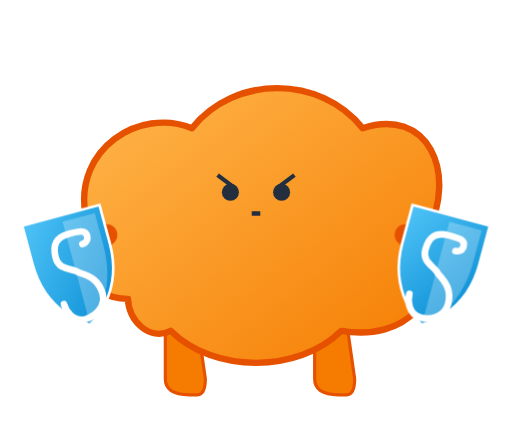
t = 0.00 s
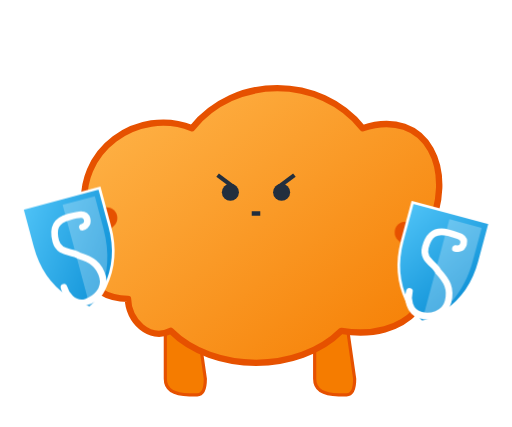
t = 1.40 s
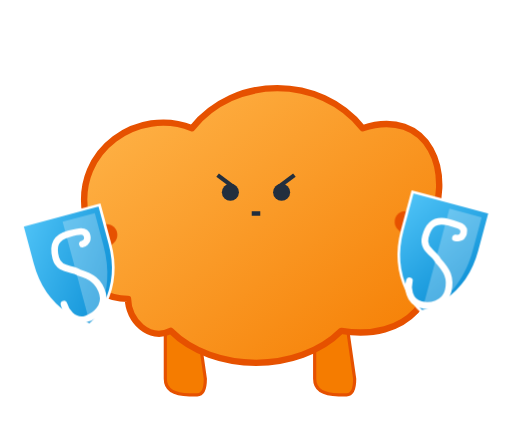
t = 3.00 s
t = 4.40 s: frame unchanged from t = 1.40 s, image omitted
t = 6.00 s: frame unchanged from t = 3.00 s, image omitted
t = 7.40 s: frame unchanged from t = 1.40 s, image omitted

The animated SVG that drew these frames (rendered in a browser with its animation timeline set to each time). Animation: 10 CSS @keyframes rules; one cycle of 9.00 s, repeats indefinitely.

<svg xmlns="http://www.w3.org/2000/svg" viewBox="0 0 240 200"><style>
            /* Keyframes for Animations */
            @keyframes blink { 0%, 100% { opacity: 1; } 50% { opacity: 0.4; } }
            @keyframes bounce { 0%, 100% { transform: translateY(0); } 50% { transform: translateY(-5px); } }
            @keyframes float { 0%, 100% { transform: translateY(0); } 50% { transform: translateY(-8px); } }
            @keyframes spin { 100% { transform: rotate(360deg); } }
            @keyframes run-leg-l { 0% { transform: rotate(20deg); } 50% { transform: rotate(-10deg); } 100% { transform: rotate(20deg); } }
            @keyframes run-leg-r { 0% { transform: scale(-1, 1) translate(-280px, 0) rotate(20deg); } 50% { transform: scale(-1, 1) translate(-280px, 0) rotate(-10deg); } 100% { transform: scale(-1, 1) translate(-280px, 0) rotate(20deg); } }
            @keyframes type { 0%, 100% { transform: rotate(0deg); } 50% { transform: rotate(10deg); } }
            @keyframes shake { 0% { transform: translate(1px, 1px) rotate(0deg); } 10% { transform: translate(-1px, -2px) rotate(-1deg); } 20% { transform: translate(-3px, 0px) rotate(1deg); } 30% { transform: translate(3px, 2px) rotate(0deg); } 40% { transform: translate(1px, -1px) rotate(1deg); } 50% { transform: translate(-1px, 2px) rotate(-1deg); } 60% { transform: translate(-3px, 1px) rotate(0deg); } 70% { transform: translate(3px, 1px) rotate(-1deg); } 80% { transform: translate(-1px, -1px) rotate(1deg); } 90% { transform: translate(1px, 2px) rotate(0deg); } 100% { transform: translate(1px, -2px) rotate(-1deg); } }
            @keyframes pulse { 0% { transform: scale(1); opacity: 0.4; } 50% { transform: scale(1.1); opacity: 0.1; } 100% { transform: scale(1); opacity: 0.4; } }
            @keyframes dash { 0% { stroke-dashoffset: 20; opacity: 1;} 100% { stroke-dashoffset: 0; opacity: 0;} }

            /* Classes to apply animations */
            .anim-blink { animation: blink 2s infinite; }
            .anim-bounce { animation: bounce 2s infinite ease-in-out; }
            .anim-float { animation: float 3s infinite ease-in-out; }
            .anim-spin { transform-origin: center; animation: spin 8s linear infinite; }
            .anim-run-legs-l { transform-origin: 80px 140px; animation: run-leg-l 0.5s infinite linear; }
            .anim-run-legs-r { transform-origin: 160px 140px; animation: run-leg-r 0.5s infinite linear; }
            .anim-type-l { transform-origin: 60px 110px; animation: type 0.2s infinite; }
            .anim-type-r { transform-origin: 180px 110px; animation: type 0.2s infinite reverse; }
            .anim-shake { transform-origin: center; animation: shake 2s infinite; }
            .anim-pulse { transform-origin: center; animation: pulse 2s infinite; }
            .anim-dash { stroke-dasharray: 10; animation: dash 0.5s infinite linear; }
        </style><defs>
             <!-- Richer Orange Gradient -->
             <linearGradient id="bodyGrad" x1="0%" y1="0%" x2="100%" y2="100%">
                <stop offset="0%" style="stop-color:#FFB74D;stop-opacity:1"></stop> 
                <stop offset="100%" style="stop-color:#F57C00;stop-opacity:1"></stop>
            </linearGradient>
            <linearGradient id="shieldGrad" x1="0%" y1="0%" x2="100%" y2="100%">
                <stop offset="0%" style="stop-color:#4FC3F7;stop-opacity:1"></stop>
                <stop offset="100%" style="stop-color:#0288D1;stop-opacity:1"></stop>
            </linearGradient>

            <!-- Base Symbols (Same as v3) -->
            <symbol id="face-happy" viewBox="0 0 60 40">
                <circle cx="15" cy="15" r="5" fill="#232F3E"></circle> <circle cx="45" cy="15" r="5" fill="#232F3E"></circle>
                <path d="M 25 25 Q 30 30 35 25" fill="none" stroke="#232F3E" stroke-width="2" stroke-linecap="round"></path>
                <circle cx="10" cy="22" r="4" fill="#FF7043" opacity="0.4"></circle> <circle cx="50" cy="22" r="4" fill="#FF7043" opacity="0.4"></circle>
            </symbol>
            <symbol id="face-angry" viewBox="0 0 60 40">
                <path d="M 12 12 L 20 18" stroke="#232F3E" stroke-width="2"></path> <path d="M 48 12 L 40 18" stroke="#232F3E" stroke-width="2"></path>
                <circle cx="18" cy="20" r="4" fill="#232F3E"></circle> <circle cx="42" cy="20" r="4" fill="#232F3E"></circle>
                <path d="M 28 30 L 32 30" fill="none" stroke="#232F3E" stroke-width="2"></path>
            </symbol>
            <symbol id="cloud-body" viewBox="0 0 200 160">
                <path d="M 40 120 C 20 120, 10 100, 20 80 C 15 50, 45 30, 70 40 C 90 15, 130 15, 150 40 C 180 30, 195 60, 180 90 C 190 120, 170 140, 140 135 C 120 155, 80 155, 60 135 C 50 140, 40 130, 40 120 Z" fill="url(#bodyGrad)" stroke="#E65100" stroke-width="3" stroke-linejoin="round"></path>
            </symbol>
            <symbol id="leg-stand" viewBox="0 0 40 50">
                <path d="M 10 0 L 10 35 Q 10 45 25 45 L 30 45 Q 35 45 35 35 L 30 0 Z" fill="#F57C00" stroke="#E65100" stroke-width="2"></path>
            </symbol>
             <symbol id="leg-run-l" viewBox="0 0 60 50">
                <path d="M 50 0 Q 50 20 30 30 L 10 20 Q 0 25 5 35 L 25 45 Q 45 45 55 20 L 60 0 Z" fill="#F57C00" stroke="#E65100" stroke-width="2"></path>
            </symbol>
            <symbol id="arm-basic" viewBox="0 0 40 60">
                <path d="M 10 0 Q 0 30 10 50 Q 15 55 25 50 Q 35 45 30 20 L 30 0 Z" fill="#F57C00" stroke="#E65100" stroke-width="2"></path>
            </symbol>
            <symbol id="shield" viewBox="0 0 80 100">
                <path d="M 10 10 L 70 10 L 70 40 C 70 80, 40 95, 40 95 C 40 95, 10 80, 10 40 Z" fill="url(#shieldGrad)" stroke="white" stroke-width="2"></path>
                <path d="M 40 95 C 40 95, 65 80, 65 40 L 65 15 L 40 15 Z" fill="white" opacity="0.25"></path>
                <path d="M 50 35 C 50 35, 55 35, 55 30 C 55 25, 50 25, 42 25 C 32 25, 28 30, 28 40 C 28 50, 38 50, 42 55 C 50 60, 55 65, 55 75 C 55 85, 45 90, 38 90 C 28 90, 25 80, 25 75" fill="none" stroke="white" stroke-width="5" stroke-linecap="round"></path>
            </symbol>
        </defs>
                    <use href="#leg-stand" x="70" y="150" width="30" height="40"/>
                    <use href="#leg-stand" x="140" y="150" width="30" height="40"/>
                    <use href="#cloud-body" x="20" y="20" width="200" height="160"/>
                    <use href="#face-angry" x="90" y="70" width="60" height="40"/>
                    
                    <g class="anim-float">
                        <path d="M 50 110 L 30 130" stroke="#E65100" stroke-width="10" stroke-linecap="round"/>
                        <use href="#shield" x="10" y="90" width="50" height="70" transform="rotate(-15 35 125)"/>
                    </g>
                    <g class="anim-float" style="animation-delay: 1s">
                         <path d="M 190 110 L 210 130" stroke="#E65100" stroke-width="10" stroke-linecap="round"/>
                         <use href="#shield" x="180" y="90" width="50" height="70" transform="rotate(15 205 125)"/>
                    </g>
                </svg>